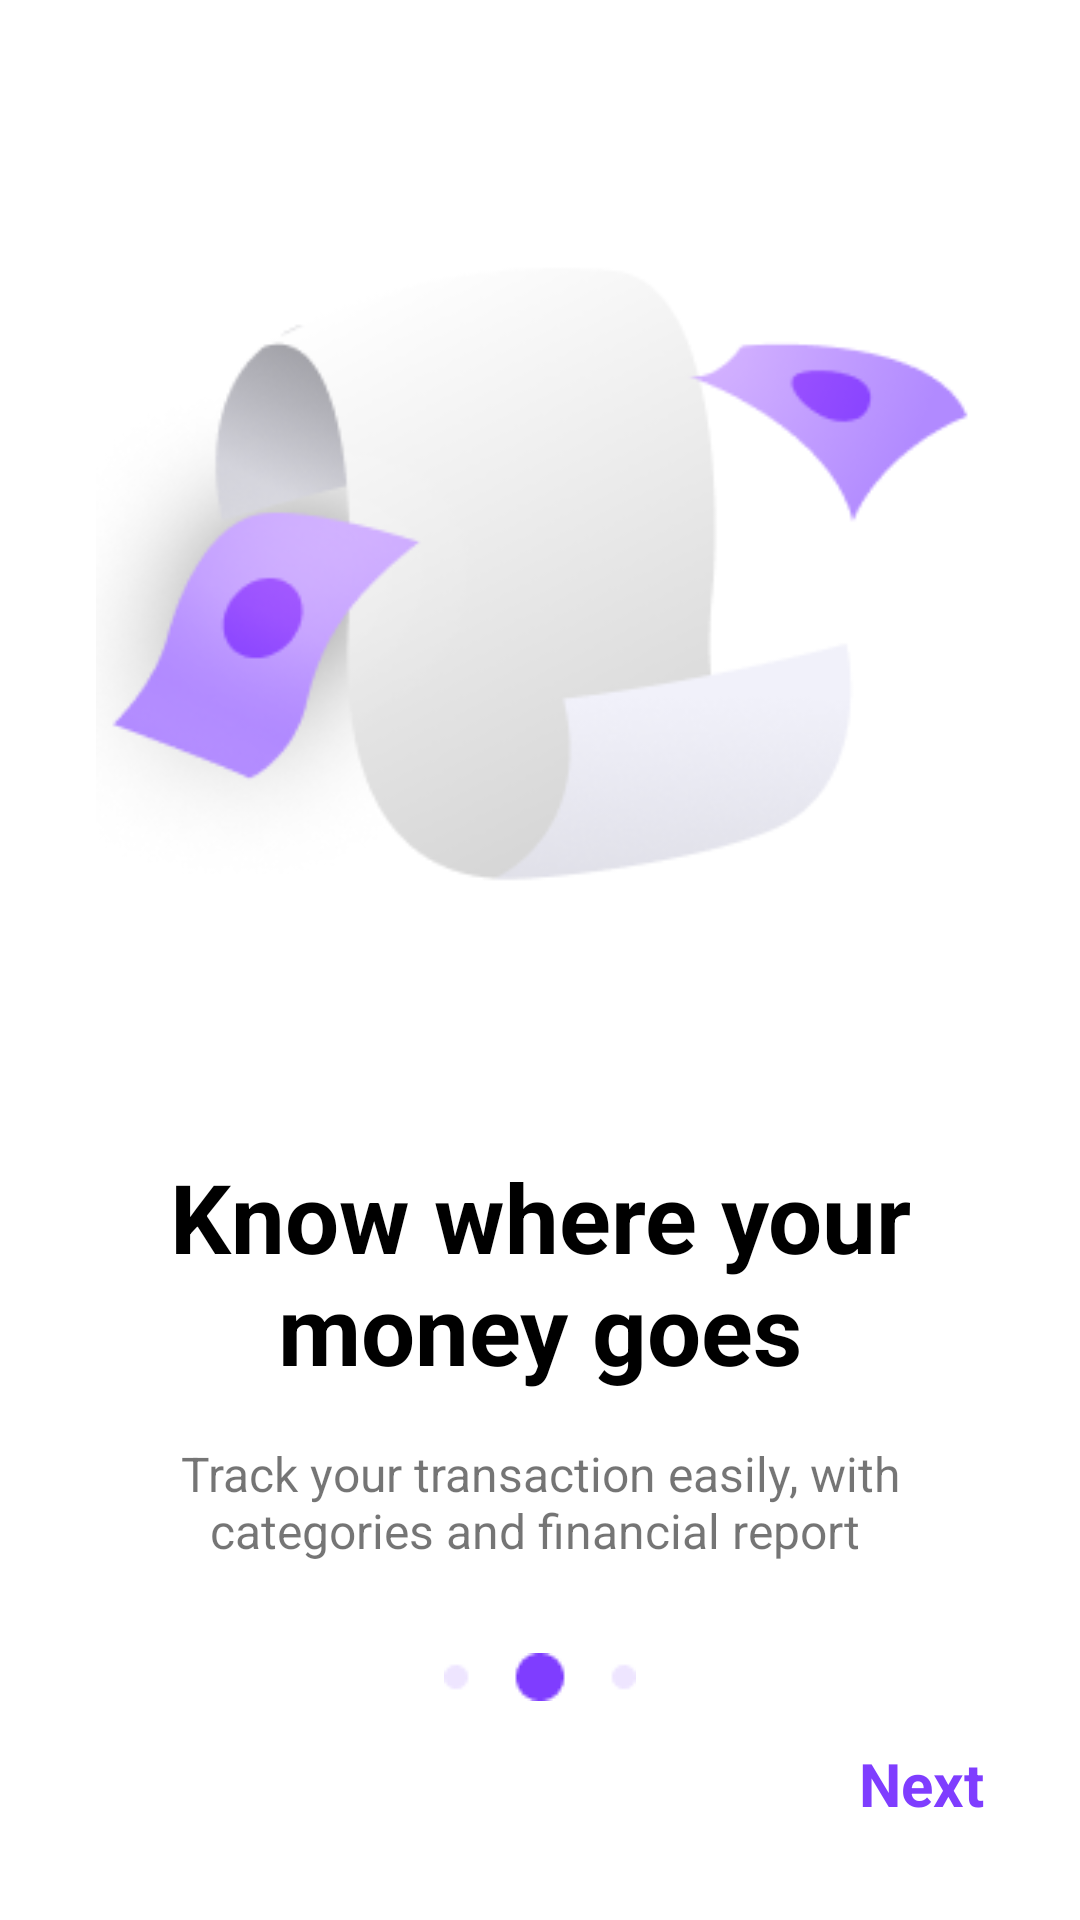

Layout XML and referenced resources for this Android screen:
<!-- AndroidManifest.xml: application theme Theme.ExpenseTracker -->
<!-- res/layout/fragment_second_screen.xml -->
<?xml version="1.0" encoding="utf-8"?>
<androidx.constraintlayout.widget.ConstraintLayout xmlns:android="http://schemas.android.com/apk/res/android"
    xmlns:app="http://schemas.android.com/apk/res-auto"
    xmlns:tools="http://schemas.android.com/tools"
    android:layout_width="match_parent"
    android:layout_height="match_parent"
    android:padding="32dp"
    tools:context=".onboarding.screens.SecondScreen">

    <ImageView
        android:id="@+id/imageView3"
        android:layout_width="wrap_content"
        android:layout_height="wrap_content"
        android:src="@drawable/second_screen_illustration"
        app:layout_constraintEnd_toEndOf="parent"
        app:layout_constraintStart_toStartOf="parent"
        app:layout_constraintTop_toTopOf="parent" />

    <TextView
        android:id="@+id/textView4"
        android:layout_width="wrap_content"
        android:layout_height="wrap_content"
        android:layout_marginTop="40dp"
        android:text="Know where your money goes"
        android:textAlignment="center"
        android:textColor="@color/black"
        android:textSize="32sp"
        android:textStyle="bold"
        app:layout_constraintEnd_toEndOf="parent"
        app:layout_constraintStart_toStartOf="parent"
        app:layout_constraintTop_toBottomOf="@+id/imageView3" />

    <TextView
        android:id="@+id/textView5"
        android:layout_width="wrap_content"
        android:layout_height="wrap_content"
        android:layout_marginTop="16dp"
        android:text="Track your transaction easily, with categories and financial report "
        android:textAlignment="center"
        android:textSize="16sp"
        app:layout_constraintEnd_toEndOf="parent"
        app:layout_constraintStart_toStartOf="parent"
        app:layout_constraintTop_toBottomOf="@+id/textView4" />

    <ImageView
        android:id="@+id/imageView4"
        android:layout_width="wrap_content"
        android:layout_height="wrap_content"
        android:layout_marginTop="30dp"
        android:src="@drawable/second_indicator"
        app:layout_constraintEnd_toEndOf="parent"
        app:layout_constraintStart_toStartOf="parent"
        app:layout_constraintTop_toBottomOf="@+id/textView5" />

    <TextView
        android:id="@+id/next2"
        android:layout_width="wrap_content"
        android:layout_height="wrap_content"
        android:text="Next"
        android:clickable="true"
        android:focusable="true"
        android:foreground="?android:attr/actionBarItemBackground"
        android:textColor="@color/violet_100"
        android:textSize="20sp"
        android:textStyle="bold"
        app:layout_constraintBottom_toBottomOf="parent"
        app:layout_constraintEnd_toEndOf="parent" />

</androidx.constraintlayout.widget.ConstraintLayout>
<!-- resources referenced by this layout -->
<resources>
  <color name="black">#FF000000</color>
  <color name="violet_100">#7F3DFF</color>
  <!-- drawable second_indicator: png bitmap (drawable, 520 bytes) -->
  <!-- drawable second_screen_illustration: png bitmap (drawable-v24, 25220 bytes) -->
  <style name="Theme.ExpenseTracker" parent="Theme.MaterialComponents.DayNight.NoActionBar">
          
          <item name="colorPrimary">@color/violet_100</item>
          <item name="colorPrimaryVariant">@color/violet_100</item>
          <item name="colorOnPrimary">@color/white</item>
          
          <item name="colorSecondary">@color/teal_200</item>
          <item name="colorSecondaryVariant">@color/teal_700</item>
          <item name="colorOnSecondary">@color/black</item>
          
          <item name="android:statusBarColor" tools:targetApi="l">?attr/colorPrimaryVariant</item>
          
      </style>
  <color name="white">#FFFFFFFF</color>
  <color name="teal_200">#FF03DAC5</color>
  <color name="teal_700">#FF018786</color>
</resources>
